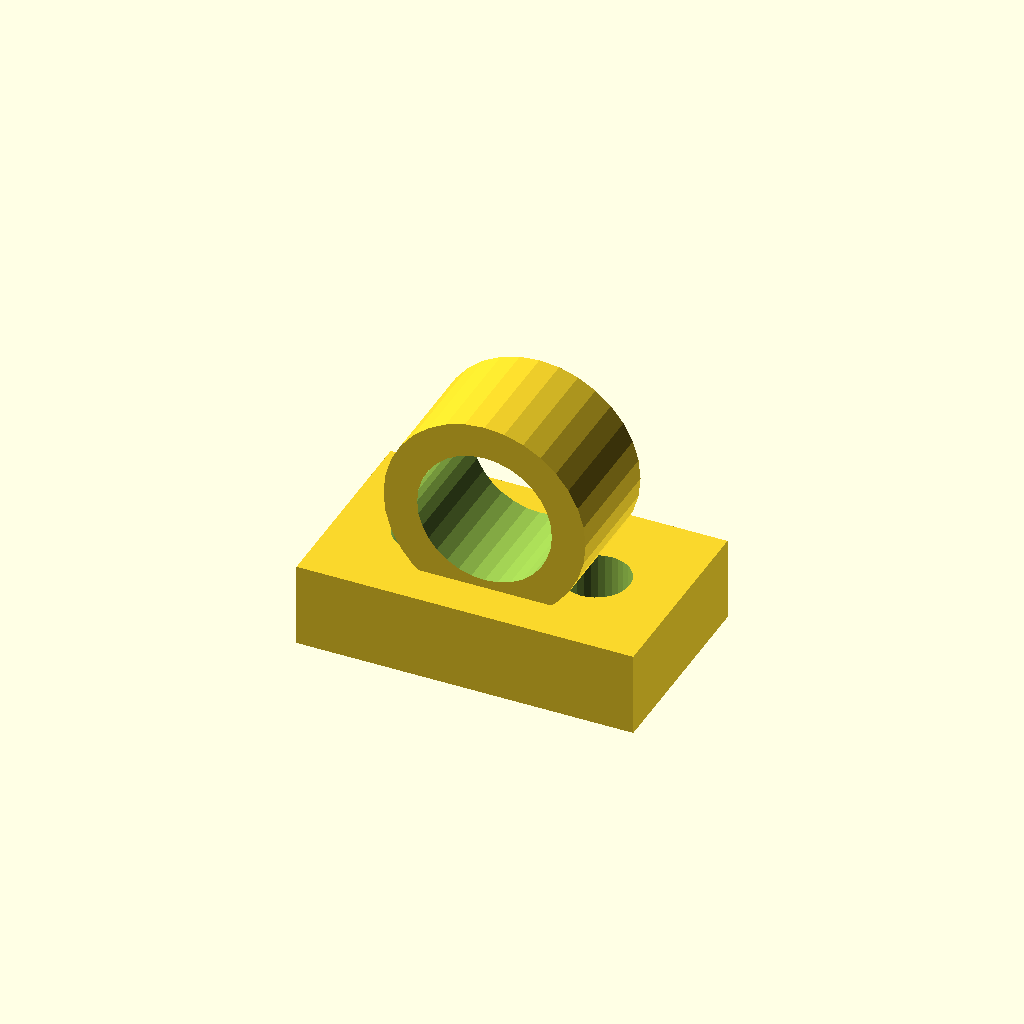
Cell 1: rendered with the file's own defaults.
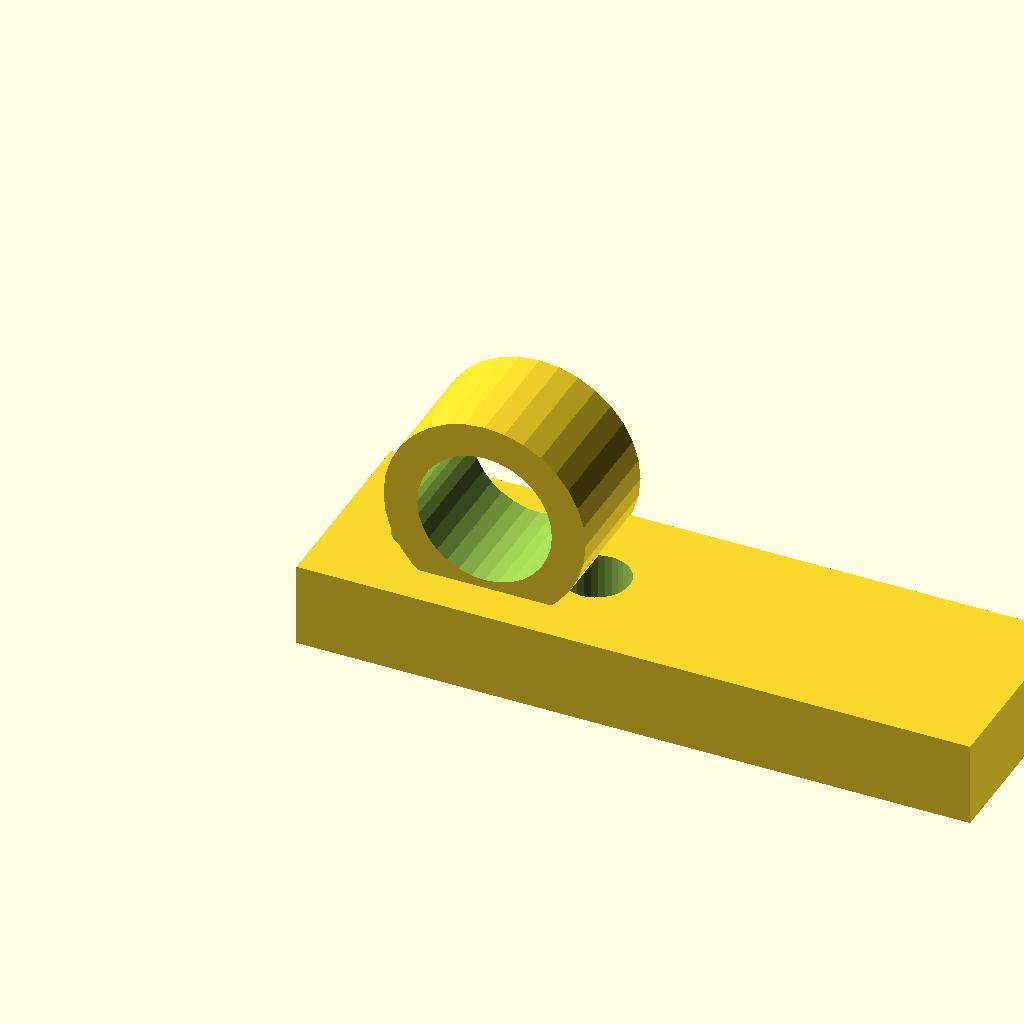
Cell 2 — base_l set to 80, the other parameters unchanged.
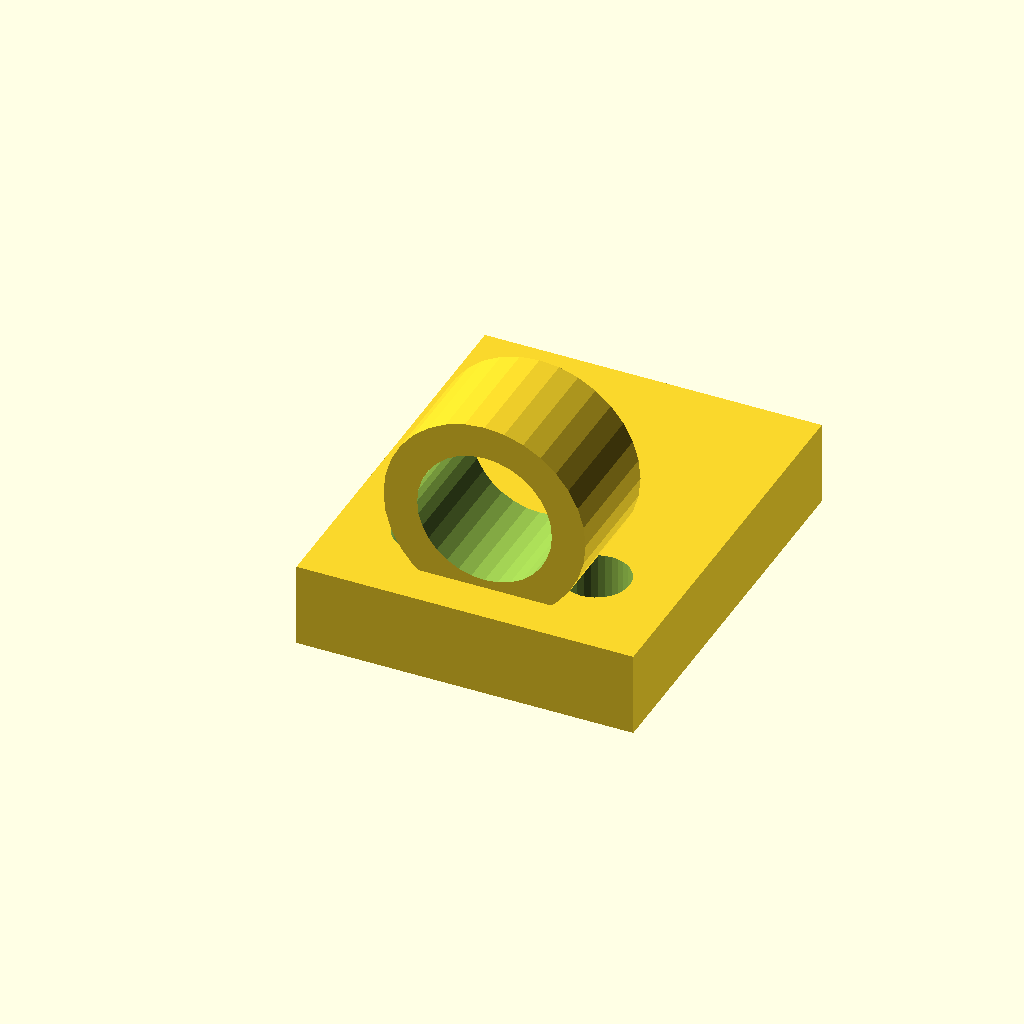
Cell 3: the same model with base_w = 48.
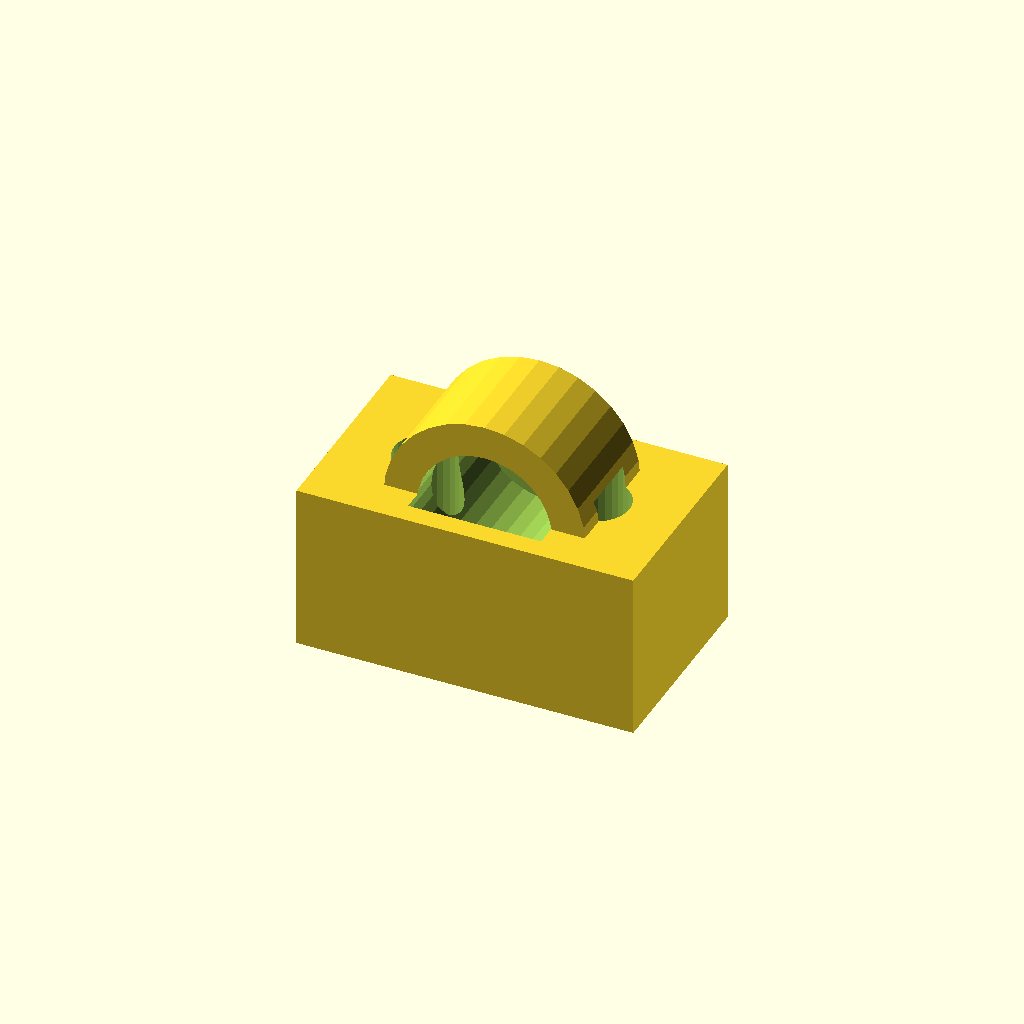
Cell 4: base_t = 20 (everything else at default).
All cells are drawn from one camera (rotation 55°, 0°, 25°, orthographic, colour scheme Cornfield), so only the parameter changes between them.
Source of the model, optional_data/data/gen3/cleats/part_0045.scad:
$fn = 32;

// ----------------------------------------------------------------------
// Deck eye: 24 mm eye on a 40 mm base
// ----------------------------------------------------------------------

// --- parameters (mm) ---
base_l = 40;              // base length
base_w = 24;              // base width
base_t = 10;              // base thickness
eye_r = 12;               // eye outside radius
eye_bore = 16;            // eye bore diameter
eye_w = 14;               // eye thickness
eye_z = 19;               // eye centre height
holes_d = 7.94;           // fixing holes
hole_x = 10;              // fixing hole spacing

difference() {
  union() {
    translate([-20, -12, 0]) cube([base_l, base_w, base_t]);
    /* eye standing upright, its foot sunk 3 mm into the base */
    translate([0, -7, 19]) rotate([-90, 0, 0]) cylinder(h = 14, d = 24);
  }
  /* eye bore, 2.5 mm clear of both faces */
  translate([0, -9.5, 19]) rotate([-90, 0, 0]) cylinder(h = 19, d = 16);
  translate([-10, 0, -2.5]) cylinder(h = base_t + 5, d = holes_d);
  translate([10, 0, -2.5]) cylinder(h = base_t + 5, d = holes_d);
}
Parameter table extracted from the source (name, type, default, range or options):
base_l: number, default 40
base_w: number, default 24
base_t: number, default 10
eye_r: number, default 12
eye_bore: number, default 16
eye_w: number, default 14
eye_z: number, default 19
holes_d: number, default 7.94
hole_x: number, default 10
